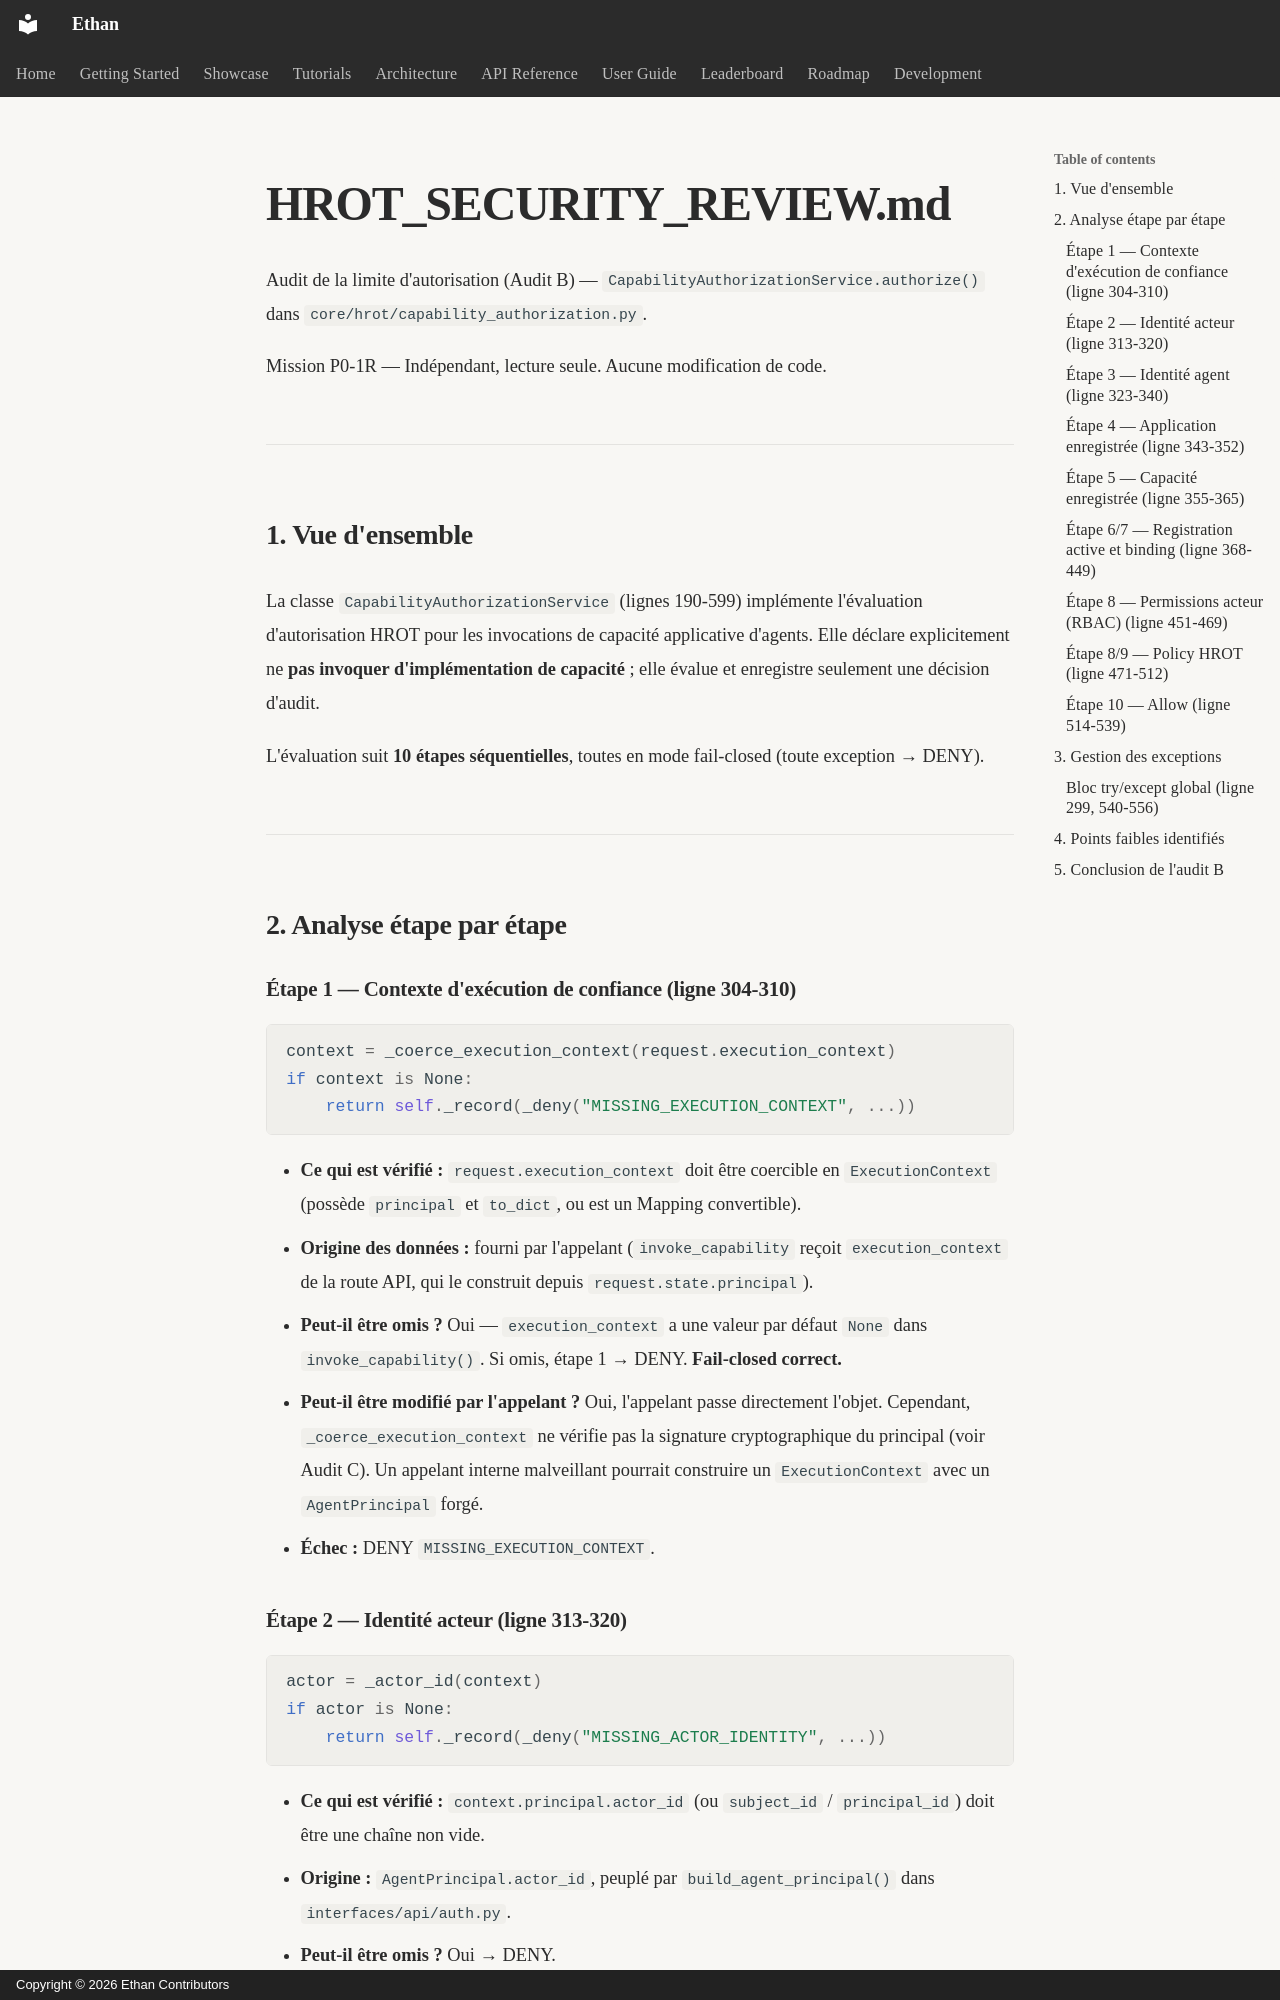

repository: seclib/Ethan · page: memory/assessments/daena-dtai/p0-1r/HROT_SECURITY_REVIEW/index.html · generator: mkdocs · copyright: Copyright © 2026 Ethan Contributors

# HROT_SECURITY_REVIEW.md

Audit de la limite d'autorisation (Audit B) — `CapabilityAuthorizationService.authorize()` dans `core/hrot/capability_authorization.py`.

Mission P0-1R — Indépendant, lecture seule. Aucune modification de code.

---

## 1. Vue d'ensemble

La classe `CapabilityAuthorizationService` (lignes 190-599) implémente l'évaluation d'autorisation HROT pour les invocations de capacité applicative d'agents. Elle déclare explicitement ne **pas invoquer d'implémentation de capacité** ; elle évalue et enregistre seulement une décision d'audit.

L'évaluation suit **10 étapes séquentielles**, toutes en mode fail-closed (toute exception → DENY).

---

## 2. Analyse étape par étape

### Étape 1 — Contexte d'exécution de confiance (ligne 304-310)

```python
context = _coerce_execution_context(request.execution_context)
if context is None:
    return self._record(_deny("MISSING_EXECUTION_CONTEXT", ...))
```

- **Ce qui est vérifié :** `request.execution_context` doit être coercible en `ExecutionContext` (possède `principal` et `to_dict`, ou est un Mapping convertible).
- **Origine des données :** fourni par l'appelant (`invoke_capability` reçoit `execution_context` de la route API, qui le construit depuis `request.state.principal`).
- **Peut-il être omis ?** Oui — `execution_context` a une valeur par défaut `None` dans `invoke_capability()`. Si omis, étape 1 → DENY. **Fail-closed correct.**
- **Peut-il être modifié par l'appelant ?** Oui, l'appelant passe directement l'objet. Cependant, `_coerce_execution_context` ne vérifie pas la signature cryptographique du principal (voir Audit C). Un appelant interne malveillant pourrait construire un `ExecutionContext` avec un `AgentPrincipal` forgé.
- **Échec :** DENY `MISSING_EXECUTION_CONTEXT`.

### Étape 2 — Identité acteur (ligne 313-320)

```python
actor = _actor_id(context)
if actor is None:
    return self._record(_deny("MISSING_ACTOR_IDENTITY", ...))
```

- **Ce qui est vérifié :** `context.principal.actor_id` (ou `subject_id` / `principal_id`) doit être une chaîne non vide.
- **Origine :** `AgentPrincipal.actor_id`, peuplé par `build_agent_principal()` dans `interfaces/api/auth.py`.
- **Peut-il être omis ?** Oui → DENY.
- **Échec :** DENY `MISSING_ACTOR_IDENTITY`.
